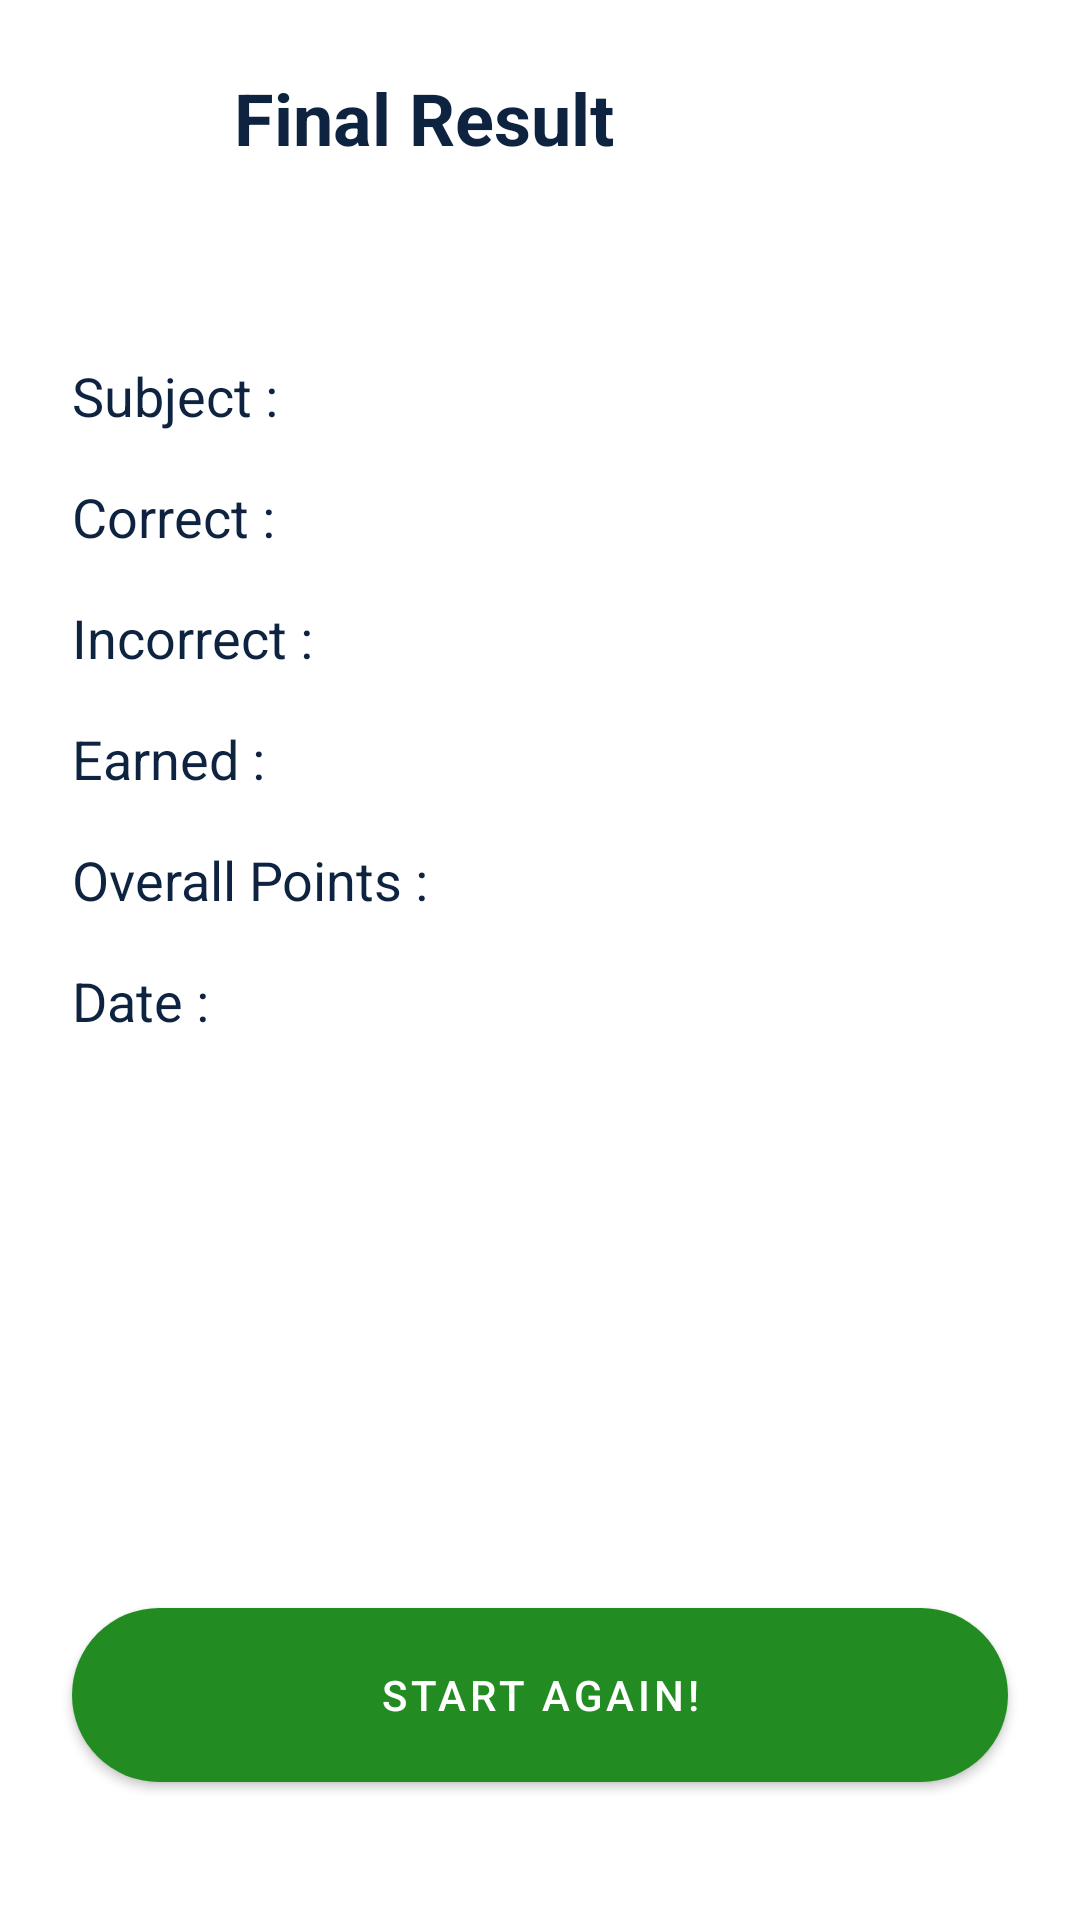

Write the Android layout XML for this screen, with the resource values it uses.
<!-- AndroidManifest.xml: application theme Theme.Italiando -->
<!-- res/layout/activity_final_result.xml -->
<?xml version="1.0" encoding="utf-8"?>
<androidx.constraintlayout.widget.ConstraintLayout
    xmlns:android="http://schemas.android.com/apk/res/android"
    xmlns:app="http://schemas.android.com/apk/res-auto"
    xmlns:tools="http://schemas.android.com/tools"
    android:layout_width="match_parent"
    android:layout_height="match_parent"
    tools:context=".FinalResultActivity">

    <ImageView
        android:id="@+id/imageViewFinalResultQuiz"
        android:layout_width="30dp"
        android:layout_height="30dp"
        android:layout_marginStart="24dp"
        android:layout_marginTop="24dp"
        android:background="?selectableItemBackgroundBorderless"
        android:padding="4dp"
        app:layout_constraintStart_toStartOf="parent"
        app:layout_constraintTop_toTopOf="parent"
        app:srcCompat="@drawable/arrow"
        app:tint="@color/black" />

    <TextView
        android:id="@+id/textView"
        android:layout_width="wrap_content"
        android:layout_height="wrap_content"
        android:layout_marginStart="24dp"
        android:text="@string/final_result"
        style="@style/titleTextStyle"
        app:layout_constraintBottom_toBottomOf="@+id/imageViewFinalResultQuiz"
        app:layout_constraintStart_toEndOf="@+id/imageViewFinalResultQuiz"
        app:layout_constraintTop_toTopOf="@+id/imageViewFinalResultQuiz" />

    <TextView
        android:id="@+id/tvWellDone"
        android:layout_width="wrap_content"
        android:layout_height="wrap_content"
        android:layout_marginTop="24dp"
        android:textColor="@color/black"
        android:textStyle="bold"
        android:textSize="18sp"
        tools:text="Well Done, Luca"
        app:layout_constraintStart_toStartOf="@+id/imageViewFinalResultQuiz"
        app:layout_constraintTop_toBottomOf="@+id/textView" />

    <TextView
        android:id="@+id/textView10"
        style="@style/text_heading"
        android:layout_width="wrap_content"
        android:layout_height="wrap_content"
        android:layout_marginTop="16dp"
        android:text="@string/subject"
        app:layout_constraintStart_toStartOf="@+id/tvWellDone"
        app:layout_constraintTop_toBottomOf="@+id/tvWellDone" />

    <TextView
        android:id="@+id/textView11"
        android:layout_width="wrap_content"
        android:layout_height="wrap_content"
        android:layout_marginTop="16dp"
        android:text="@string/correct"
        style="@style/text_heading"
        app:layout_constraintStart_toStartOf="@+id/textView10"
        app:layout_constraintTop_toBottomOf="@+id/textView10" />

    <TextView
        android:id="@+id/textView12"
        android:layout_width="wrap_content"
        android:layout_height="wrap_content"
        android:layout_marginTop="16dp"
        android:text="@string/incorrect"
        style="@style/text_heading"
        app:layout_constraintStart_toStartOf="@+id/textView11"
        app:layout_constraintTop_toBottomOf="@+id/textView11" />

    <TextView
        android:id="@+id/textView13"
        android:layout_width="wrap_content"
        android:layout_height="wrap_content"
        android:layout_marginTop="16dp"
        android:text="@string/earned"
        style="@style/text_heading"
        app:layout_constraintStart_toStartOf="@+id/textView12"
        app:layout_constraintTop_toBottomOf="@+id/textView12" />

    <TextView
        android:id="@+id/textView14"
        android:layout_width="wrap_content"
        android:layout_height="wrap_content"
        android:layout_marginTop="16dp"
        android:text="@string/overall_points"
        style="@style/text_heading"
        app:layout_constraintStart_toStartOf="@+id/textView13"
        app:layout_constraintTop_toBottomOf="@+id/textView13" />

    <TextView
        android:id="@+id/textView15"
        android:layout_width="wrap_content"
        android:layout_height="wrap_content"
        android:layout_marginTop="16dp"
        android:text="@string/date"
        style="@style/text_heading"
        app:layout_constraintStart_toStartOf="@+id/textView14"
        app:layout_constraintTop_toBottomOf="@+id/textView14" />

    <TextView
        android:id="@+id/textView16"
        android:layout_width="wrap_content"
        android:layout_height="wrap_content"
        android:layout_marginStart="16dp"
        tools:text="Common"
        style="@style/text_value_heading"
        app:layout_constraintBottom_toBottomOf="@+id/textView10"
        app:layout_constraintStart_toEndOf="@+id/textView14"
        app:layout_constraintTop_toTopOf="@+id/textView10" />

    <TextView
        android:id="@+id/textView19"
        android:layout_width="wrap_content"
        android:layout_height="wrap_content"
        tools:text="3"
        style="@style/text_value_heading"
        app:layout_constraintBottom_toBottomOf="@+id/textView11"
        app:layout_constraintStart_toStartOf="@+id/textView16"
        app:layout_constraintTop_toTopOf="@+id/textView11" />

    <TextView
        android:id="@+id/textView27"
        android:layout_width="wrap_content"
        android:layout_height="wrap_content"
        tools:text="2"
        style="@style/text_value_heading"
        app:layout_constraintBottom_toBottomOf="@+id/textView12"
        app:layout_constraintStart_toStartOf="@+id/textView19"
        app:layout_constraintTop_toTopOf="@+id/textView12" />

    <TextView
        android:id="@+id/textView28"
        android:layout_width="wrap_content"
        android:layout_height="wrap_content"
        android:layout_marginStart="1dp"
        tools:text="20"
        style="@style/text_value_heading"
        app:layout_constraintBottom_toBottomOf="@+id/textView13"
        app:layout_constraintStart_toStartOf="@+id/textView27"
        app:layout_constraintTop_toTopOf="@+id/textView13" />

    <TextView
        android:id="@+id/textView29"
        android:layout_width="wrap_content"
        android:layout_height="wrap_content"
        tools:text="60"
        style="@style/text_value_heading"
        app:layout_constraintBottom_toBottomOf="@+id/textView14"
        app:layout_constraintStart_toStartOf="@+id/textView28"
        app:layout_constraintTop_toTopOf="@+id/textView14" />

    <TextView
        android:id="@+id/textView30"
        style="@style/text_value_heading"
        android:layout_width="0dp"
        android:layout_height="wrap_content"
        android:layout_marginEnd="24dp"
        app:layout_constraintEnd_toEndOf="parent"
        app:layout_constraintStart_toStartOf="@+id/textView29"
        app:layout_constraintTop_toTopOf="@+id/textView15"
        tools:text="27 May 2021 09:15 AM" />

    <com.google.android.material.button.MaterialButton
        android:id="@+id/btnFinishQuiz"
        style="@style/btnStyle"
        android:layout_width="0dp"
        android:layout_marginStart="24dp"
        android:layout_marginEnd="24dp"
        android:layout_marginBottom="40dp"
        android:imeOptions="actionDone"
        android:singleLine="true"
        android:text="@string/start_again"
        app:layout_constraintBottom_toBottomOf="parent"
        app:layout_constraintEnd_toEndOf="parent"
        app:layout_constraintStart_toStartOf="parent" />

</androidx.constraintlayout.widget.ConstraintLayout>
<!-- resources referenced by this layout -->
<resources>
  <color name="black">#0D233F</color>
  <string name="correct">Correct :</string>
  <string name="date">Date :</string>
  <string name="earned">Earned :</string>
  <string name="final_result">Final Result</string>
  <string name="incorrect">Incorrect :</string>
  <string name="overall_points">Overall Points :</string>
  <string name="start_again">Start Again!</string>
  <string name="subject">Subject :</string>
  <style name="btnStyle" parent="Widget.MaterialComponents.Button">
          <item name="backgroundTint">@color/green</item>
          <item name="cornerRadius">@dimen/btn_radius</item>
          <item name="android:layout_height">@dimen/btn_height</item>
      </style>
  <style name="text_heading">
          <item name="android:textSize">18sp</item>
          <item name="android:textColor">@color/black</item>
      </style>
  <style name="text_value_heading">
          <item name="android:textSize">18sp</item>
          <item name="android:textColor">@color/green</item>
      </style>
  <style name="titleTextStyle">
          <item name="android:textSize">24sp</item>
          <item name="android:textColor">@color/black</item>
          <item name="android:textStyle">bold</item>
      </style>
  <style name="Theme.Italiando" parent="Theme.MaterialComponents.DayNight.NoActionBar">
          
          <item name="colorPrimary">@color/green</item>
          <item name="colorPrimaryVariant">@color/green</item>
          <item name="colorOnPrimary">@color/white</item>
          
          <item name="android:statusBarColor" tools:targetApi="l">?attr/colorPrimaryVariant</item>
          
  
          <item name="textInputStyle">@style/editTextLayoutStyle</item>
      </style>
  <color name="green">#228b22</color>
  <dimen name="btn_radius">100dp</dimen>
  <dimen name="btn_height">70dp</dimen>
  <color name="white">#FFFFFFFF</color>
  <style name="editTextLayoutStyle" parent="Widget.MaterialComponents.TextInputLayout.FilledBox">
          <item name="boxStrokeWidth">0dp</item>
          <item name="boxStrokeWidthFocused">0dp</item>
          <item name="boxBackgroundColor">@color/edit_text_bg</item>
          <item name="boxCornerRadiusTopStart">@dimen/edit_text_corner_radius</item>
          <item name="boxCornerRadiusTopEnd">@dimen/edit_text_corner_radius</item>
          <item name="boxCornerRadiusBottomStart">@dimen/edit_text_corner_radius</item>
          <item name="boxCornerRadiusBottomEnd">@dimen/edit_text_corner_radius</item>
      </style>
  <color name="edit_text_bg">#F2F3F7</color>
  <dimen name="edit_text_corner_radius">12dp</dimen>
</resources>
